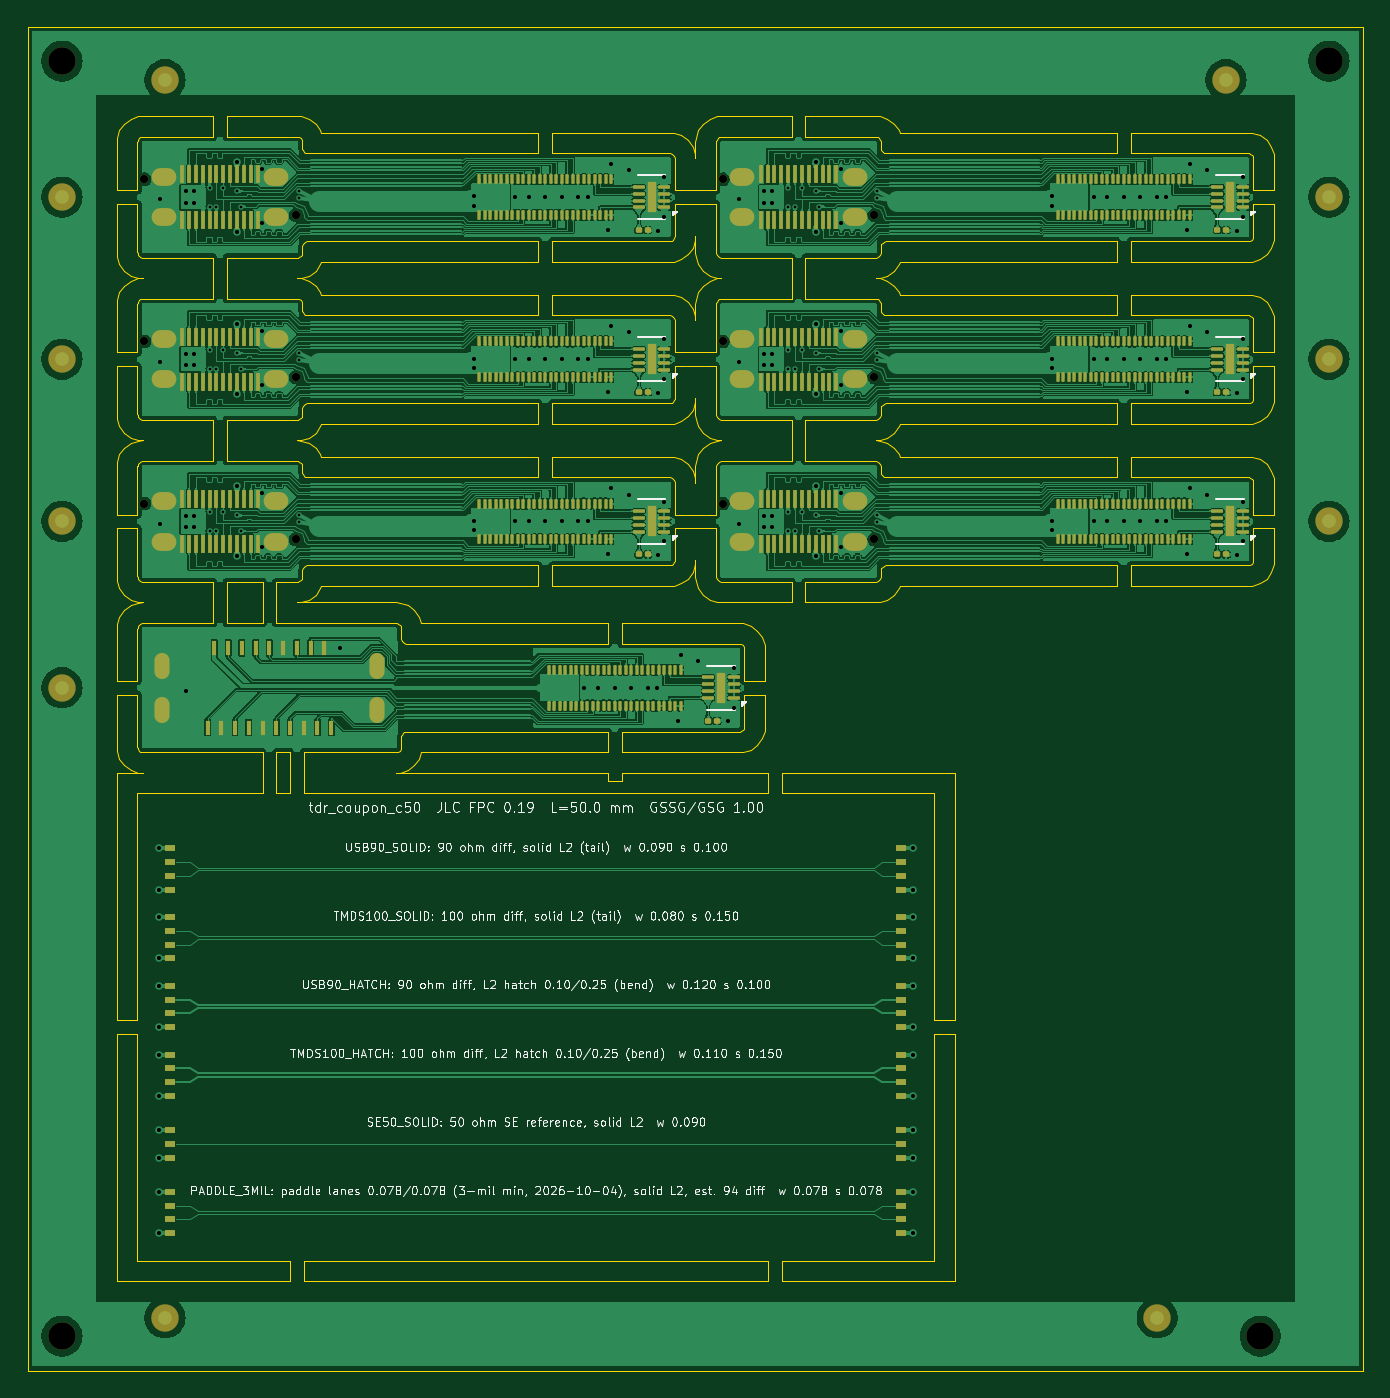
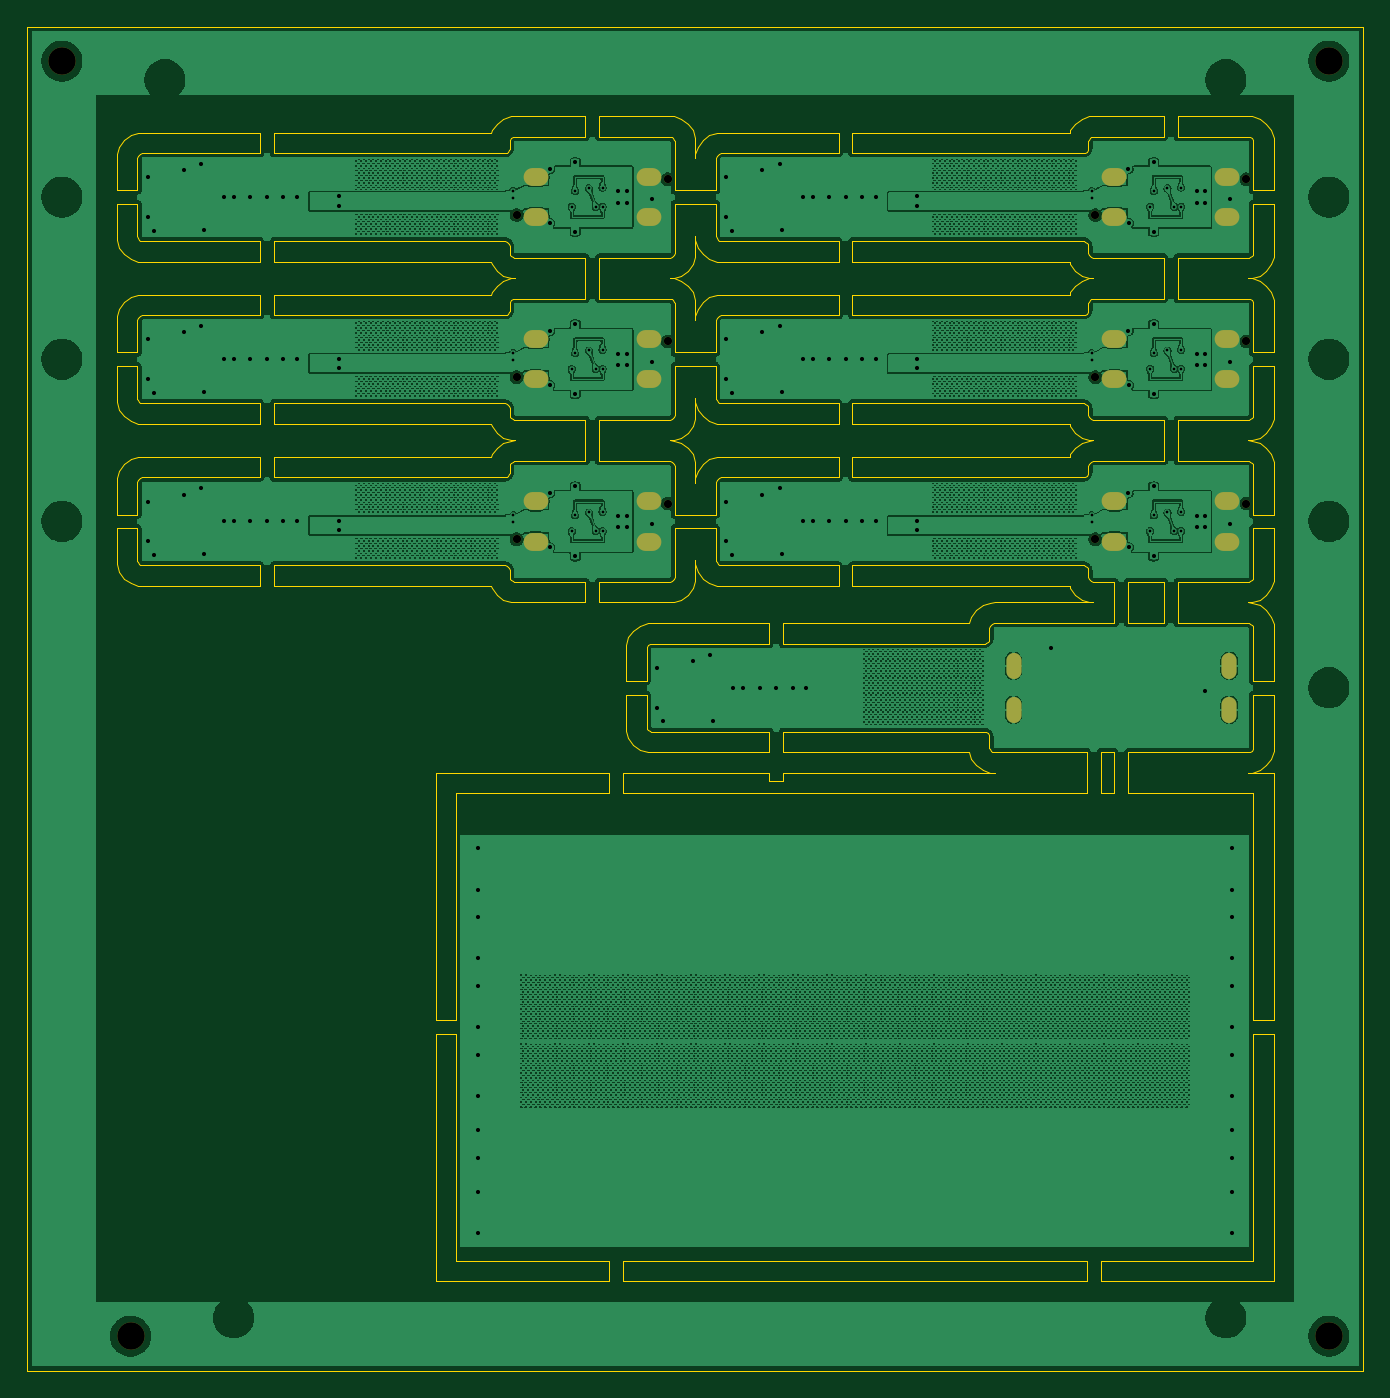
Circuit board: 11 layer files. Board 97.2 x 97.8 mm.
- bottom_copper: panel_c50-B_Cu.gbl (2116971 bytes)
- bottom_mask: panel_c50-B_Mask.gbs (2055 bytes)
- paste: panel_c50-B_Paste.gbp (502 bytes)
- bottom_silk: panel_c50-B_Silkscreen.gbo (2065 bytes)
- outline: panel_c50-Edge_Cuts.gm1 (40452 bytes)
- top_copper: panel_c50-F_Cu.gtl (692932 bytes)
- top_mask: panel_c50-F_Mask.gts (20202 bytes)
- paste: panel_c50-F_Paste.gtp (17526 bytes)
- top_silk: panel_c50-F_Silkscreen.gto (220369 bytes)
- drill: panel_c50-NPTH.drl (612 bytes)
- drill: panel_c50-PTH.drl (4960 bytes)

=== bottom_copper: panel_c50-B_Cu.gbl (2116971 bytes, source omitted) ===
=== bottom_mask: panel_c50-B_Mask.gbs ===
G04 #@! TF.GenerationSoftware,KiCad,Pcbnew,9.0.2+dfsg-1*
G04 #@! TF.CreationDate,2026-10-04T09:34:05-04:00*
G04 #@! TF.ProjectId,panel_c50,70616e65-6c5f-4633-9530-2e6b69636164,rev?*
G04 #@! TF.SameCoordinates,Original*
G04 #@! TF.FileFunction,Soldermask,Bot*
G04 #@! TF.FilePolarity,Negative*
%FSLAX46Y46*%
G04 Gerber Fmt 4.6, Leading zero omitted, Abs format (unit mm)*
G04 Created by KiCad (PCBNEW 9.0.2+dfsg-1) date 2026-10-04 09:34:05*
%MOMM*%
%LPD*%
G01*
G04 APERTURE LIST*
%ADD10O,1.100000X1.900000*%
%ADD11C,0.600000*%
%ADD12O,1.800000X1.300000*%
%ADD13C,2.000000*%
G04 APERTURE END LIST*
D10*
G04 #@! TO.C,J1_H*
X25450000Y-49700001D03*
X25450000Y-46500001D03*
X9750000Y-49700001D03*
X9750000Y-46500001D03*
G04 #@! TD*
D11*
G04 #@! TO.C,J1_C3*
X8500000Y-22900001D03*
X19500000Y-25500001D03*
D12*
X9900000Y-22730001D03*
X9900000Y-25670001D03*
X18100000Y-22730001D03*
X18100000Y-25670001D03*
G04 #@! TD*
D13*
G04 #@! TO.C,TH3*
X2500000Y-95300000D03*
G04 #@! TD*
G04 #@! TO.C,TH1*
X2500000Y-2500000D03*
G04 #@! TD*
G04 #@! TO.C,TH2*
X94714000Y-2500000D03*
G04 #@! TD*
G04 #@! TO.C,TH4*
X89714000Y-95300000D03*
G04 #@! TD*
D11*
G04 #@! TO.C,J1_C2*
X50607000Y-11100000D03*
X61607000Y-13700000D03*
D12*
X52007000Y-10930000D03*
X52007000Y-13870000D03*
X60207000Y-10930000D03*
X60207000Y-13870000D03*
G04 #@! TD*
D11*
G04 #@! TO.C,J1_C1*
X8500000Y-11100000D03*
X19500000Y-13700000D03*
D12*
X9900000Y-10930000D03*
X9900000Y-13870000D03*
X18100000Y-10930000D03*
X18100000Y-13870000D03*
G04 #@! TD*
D11*
G04 #@! TO.C,J1_C4*
X50607000Y-22900001D03*
X61607000Y-25500001D03*
D12*
X52007000Y-22730001D03*
X52007000Y-25670001D03*
X60207000Y-22730001D03*
X60207000Y-25670001D03*
G04 #@! TD*
D11*
G04 #@! TO.C,J1_C5*
X8500000Y-34700001D03*
X19500000Y-37300001D03*
D12*
X9900000Y-34530001D03*
X9900000Y-37470001D03*
X18100000Y-34530001D03*
X18100000Y-37470001D03*
G04 #@! TD*
D11*
G04 #@! TO.C,J1_C6*
X50607000Y-34700001D03*
X61607000Y-37300001D03*
D12*
X52007000Y-34530001D03*
X52007000Y-37470001D03*
X60207000Y-34530001D03*
X60207000Y-37470001D03*
G04 #@! TD*
M02*

=== paste: panel_c50-B_Paste.gbp ===
G04 #@! TF.GenerationSoftware,KiCad,Pcbnew,9.0.2+dfsg-1*
G04 #@! TF.CreationDate,2026-10-04T09:34:05-04:00*
G04 #@! TF.ProjectId,panel_c50,70616e65-6c5f-4633-9530-2e6b69636164,rev?*
G04 #@! TF.SameCoordinates,Original*
G04 #@! TF.FileFunction,Paste,Bot*
G04 #@! TF.FilePolarity,Positive*
%FSLAX46Y46*%
G04 Gerber Fmt 4.6, Leading zero omitted, Abs format (unit mm)*
G04 Created by KiCad (PCBNEW 9.0.2+dfsg-1) date 2026-10-04 09:34:05*
%MOMM*%
%LPD*%
G01*
G04 APERTURE LIST*
G04 APERTURE END LIST*
M02*

=== bottom_silk: panel_c50-B_Silkscreen.gbo ===
G04 #@! TF.GenerationSoftware,KiCad,Pcbnew,9.0.2+dfsg-1*
G04 #@! TF.CreationDate,2026-10-04T09:34:05-04:00*
G04 #@! TF.ProjectId,panel_c50,70616e65-6c5f-4633-9530-2e6b69636164,rev?*
G04 #@! TF.SameCoordinates,Original*
G04 #@! TF.FileFunction,Legend,Bot*
G04 #@! TF.FilePolarity,Positive*
%FSLAX46Y46*%
G04 Gerber Fmt 4.6, Leading zero omitted, Abs format (unit mm)*
G04 Created by KiCad (PCBNEW 9.0.2+dfsg-1) date 2026-10-04 09:34:05*
%MOMM*%
%LPD*%
G01*
G04 APERTURE LIST*
%ADD10O,1.100000X1.900000*%
%ADD11C,0.600000*%
%ADD12O,1.800000X1.300000*%
%ADD13C,2.000000*%
G04 APERTURE END LIST*
%LPC*%
D10*
G04 #@! TO.C,J1_H*
X25450000Y-49700001D03*
X25450000Y-46500001D03*
X9750000Y-49700001D03*
X9750000Y-46500001D03*
G04 #@! TD*
D11*
G04 #@! TO.C,J1_C3*
X8500000Y-22900001D03*
X19500000Y-25500001D03*
D12*
X9900000Y-22730001D03*
X9900000Y-25670001D03*
X18100000Y-22730001D03*
X18100000Y-25670001D03*
G04 #@! TD*
D13*
G04 #@! TO.C,TH3*
X2500000Y-95300000D03*
G04 #@! TD*
G04 #@! TO.C,TH1*
X2500000Y-2500000D03*
G04 #@! TD*
G04 #@! TO.C,TH2*
X94714000Y-2500000D03*
G04 #@! TD*
G04 #@! TO.C,TH4*
X89714000Y-95300000D03*
G04 #@! TD*
D11*
G04 #@! TO.C,J1_C2*
X50607000Y-11100000D03*
X61607000Y-13700000D03*
D12*
X52007000Y-10930000D03*
X52007000Y-13870000D03*
X60207000Y-10930000D03*
X60207000Y-13870000D03*
G04 #@! TD*
D11*
G04 #@! TO.C,J1_C1*
X8500000Y-11100000D03*
X19500000Y-13700000D03*
D12*
X9900000Y-10930000D03*
X9900000Y-13870000D03*
X18100000Y-10930000D03*
X18100000Y-13870000D03*
G04 #@! TD*
D11*
G04 #@! TO.C,J1_C4*
X50607000Y-22900001D03*
X61607000Y-25500001D03*
D12*
X52007000Y-22730001D03*
X52007000Y-25670001D03*
X60207000Y-22730001D03*
X60207000Y-25670001D03*
G04 #@! TD*
D11*
G04 #@! TO.C,J1_C5*
X8500000Y-34700001D03*
X19500000Y-37300001D03*
D12*
X9900000Y-34530001D03*
X9900000Y-37470001D03*
X18100000Y-34530001D03*
X18100000Y-37470001D03*
G04 #@! TD*
D11*
G04 #@! TO.C,J1_C6*
X50607000Y-34700001D03*
X61607000Y-37300001D03*
D12*
X52007000Y-34530001D03*
X52007000Y-37470001D03*
X60207000Y-34530001D03*
X60207000Y-37470001D03*
G04 #@! TD*
%LPD*%
M02*

=== outline: panel_c50-Edge_Cuts.gm1 (40452 bytes, source omitted) ===
=== top_copper: panel_c50-F_Cu.gtl (692932 bytes, source omitted) ===
=== top_mask: panel_c50-F_Mask.gts (20202 bytes, source omitted) ===
=== paste: panel_c50-F_Paste.gtp (17526 bytes, source omitted) ===
=== top_silk: panel_c50-F_Silkscreen.gto (220369 bytes, source omitted) ===
=== drill: panel_c50-NPTH.drl ===
M48
; DRILL file {KiCad 9.0.2+dfsg-1} date 2026-10-04T09:34:06-0400
; FORMAT={-:-/ absolute / metric / decimal}
; #@! TF.CreationDate,2026-10-04T09:34:06-04:00
; #@! TF.GenerationSoftware,Kicad,Pcbnew,9.0.2+dfsg-1
; #@! TF.FileFunction,NonPlated,1,2,NPTH
FMAT,2
METRIC
; #@! TA.AperFunction,NonPlated,NPTH,ComponentDrill
T1C0.600
; #@! TA.AperFunction,NonPlated,NPTH,ComponentDrill
T2C2.000
%
G90
G05
T1
X8.5Y-11.1
X8.5Y-22.9
X8.5Y-34.7
X19.5Y-13.7
X19.5Y-25.5
X19.5Y-37.3
X50.607Y-11.1
X50.607Y-22.9
X50.607Y-34.7
X61.607Y-13.7
X61.607Y-25.5
X61.607Y-37.3
T2
X2.5Y-2.5
X2.5Y-95.3
X89.714Y-95.3
X94.714Y-2.5
M30

=== drill: panel_c50-PTH.drl ===
M48
; DRILL file {KiCad 9.0.2+dfsg-1} date 2026-10-04T09:34:06-0400
; FORMAT={-:-/ absolute / metric / decimal}
; #@! TF.CreationDate,2026-10-04T09:34:06-04:00
; #@! TF.GenerationSoftware,Kicad,Pcbnew,9.0.2+dfsg-1
; #@! TF.FileFunction,Plated,1,2,PTH
FMAT,2
METRIC
; #@! TA.AperFunction,Plated,PTH,ViaDrill
T1C0.200
; #@! TA.AperFunction,Plated,PTH,ViaDrill
T2C0.300
; #@! TA.AperFunction,Plated,PTH,ComponentDrill
T3C0.700
; #@! TA.AperFunction,Plated,PTH,ComponentDrill
T4C0.800
%
G90
G05
T1
X13.25Y-11.7
X13.25Y-13.1
X13.25Y-23.5
X13.25Y-24.9
X13.25Y-35.3
X13.25Y-36.7
X13.75Y-13.1
X13.75Y-24.9
X13.75Y-36.7
X14.25Y-11.75
X14.25Y-23.55
X14.25Y-35.35
X15.25Y-11.95
X15.25Y-23.75
X15.25Y-35.55
X15.5Y-13.1
X15.5Y-24.9
X15.5Y-36.7
X19.75Y-11.95
X19.75Y-12.45
X19.75Y-23.75
X19.75Y-24.25
X19.75Y-35.55
X19.75Y-36.05
X55.357Y-11.7
X55.357Y-13.1
X55.357Y-23.5
X55.357Y-24.9
X55.357Y-35.3
X55.357Y-36.7
X55.857Y-13.1
X55.857Y-24.9
X55.857Y-36.7
X56.357Y-11.75
X56.357Y-23.55
X56.357Y-35.35
X57.357Y-11.95
X57.357Y-23.75
X57.357Y-35.55
X57.607Y-13.1
X57.607Y-24.9
X57.607Y-36.7
X61.857Y-11.95
X61.857Y-12.45
X61.857Y-23.75
X61.857Y-24.25
X61.857Y-35.55
X61.857Y-36.05
T2
X9.55Y-59.8
X9.55Y-62.8
X9.55Y-64.8
X9.55Y-67.8
X9.55Y-69.8
X9.55Y-72.8
X9.55Y-74.8
X9.55Y-77.8
X9.55Y-80.3
X9.55Y-82.3
X9.55Y-84.8
X9.55Y-87.8
X9.672Y-12.57
X9.672Y-24.37
X9.672Y-36.17
X11.5Y-11.98
X11.5Y-12.82
X11.5Y-23.78
X11.5Y-24.62
X11.5Y-35.58
X11.5Y-36.42
X11.52Y-48.353
X12.1Y-11.98
X12.1Y-12.82
X12.1Y-23.78
X12.1Y-24.62
X12.1Y-35.58
X12.1Y-36.42
X15.25Y-9.85
X15.25Y-14.95
X15.25Y-21.65
X15.25Y-26.75
X15.25Y-33.45
X15.25Y-38.55
X17.065Y-14.29
X17.065Y-26.09
X17.065Y-37.89
X17.082Y-10.349
X17.082Y-22.149
X17.082Y-33.949
X22.71Y-45.2
X32.462Y-12.35
X32.462Y-13.05
X32.462Y-24.15
X32.462Y-24.85
X32.462Y-35.95
X32.462Y-36.65
X35.477Y-12.4
X35.477Y-24.2
X35.477Y-36.0
X36.477Y-12.4
X36.477Y-24.2
X36.477Y-36.0
X37.677Y-12.4
X37.677Y-24.2
X37.677Y-36.0
X38.877Y-12.4
X38.877Y-24.2
X38.877Y-36.0
X40.077Y-12.4
X40.077Y-24.2
X40.077Y-36.0
X40.529Y-48.1
X40.777Y-12.4
X40.777Y-24.2
X40.777Y-36.0
X41.529Y-48.1
X42.277Y-14.8
X42.277Y-26.6
X42.277Y-38.4
X42.477Y-10.0
X42.477Y-21.8
X42.477Y-33.6
X42.729Y-48.1
X43.75Y-10.45
X43.75Y-22.25
X43.75Y-34.05
X43.929Y-48.1
X45.129Y-48.1
X45.829Y-48.1
X45.912Y-14.85
X45.912Y-26.65
X45.912Y-38.45
X46.352Y-10.95
X46.352Y-13.85
X46.352Y-22.75
X46.352Y-25.65
X46.352Y-34.55
X46.352Y-37.45
X47.329Y-50.5
X47.529Y-45.7
X48.802Y-46.15
X50.964Y-50.55
X51.404Y-46.65
X51.404Y-49.55
X51.779Y-12.57
X51.779Y-24.37
X51.779Y-36.17
X53.607Y-11.98
X53.607Y-12.82
X53.607Y-23.78
X53.607Y-24.62
X53.607Y-35.58
X53.607Y-36.42
X54.207Y-11.98
X54.207Y-12.82
X54.207Y-23.78
X54.207Y-24.62
X54.207Y-35.58
X54.207Y-36.42
X57.357Y-9.85
X57.357Y-14.95
X57.357Y-21.65
X57.357Y-26.75
X57.357Y-33.45
X57.357Y-38.55
X59.172Y-14.29
X59.172Y-26.09
X59.172Y-37.89
X59.189Y-10.349
X59.189Y-22.149
X59.189Y-33.949
X64.45Y-59.8
X64.45Y-62.8
X64.45Y-64.8
X64.45Y-67.8
X64.45Y-69.8
X64.45Y-72.8
X64.45Y-74.8
X64.45Y-77.8
X64.45Y-80.3
X64.45Y-82.3
X64.45Y-84.8
X64.45Y-87.8
X74.569Y-12.35
X74.569Y-13.05
X74.569Y-24.15
X74.569Y-24.85
X74.569Y-35.95
X74.569Y-36.65
X77.584Y-12.4
X77.584Y-24.2
X77.584Y-36.0
X78.584Y-12.4
X78.584Y-24.2
X78.584Y-36.0
X79.784Y-12.4
X79.784Y-24.2
X79.784Y-36.0
X80.984Y-12.4
X80.984Y-24.2
X80.984Y-36.0
X82.184Y-12.4
X82.184Y-24.2
X82.184Y-36.0
X82.884Y-12.4
X82.884Y-24.2
X82.884Y-36.0
X84.384Y-14.8
X84.384Y-26.6
X84.384Y-38.4
X84.584Y-10.0
X84.584Y-21.8
X84.584Y-33.6
X85.857Y-10.45
X85.857Y-22.25
X85.857Y-34.05
X88.019Y-14.85
X88.019Y-26.65
X88.019Y-38.45
X88.459Y-10.95
X88.459Y-13.85
X88.459Y-22.75
X88.459Y-25.65
X88.459Y-34.55
X88.459Y-37.45
T3
G00X9.75Y-46.9
M15
G01X9.75Y-46.1
M16
G05
G00X9.75Y-50.1
M15
G01X9.75Y-49.3
M16
G05
G00X25.45Y-46.9
M15
G01X25.45Y-46.1
M16
G05
G00X25.45Y-50.1
M15
G01X25.45Y-49.3
M16
G05
T4
G00X9.65Y-10.93
M15
G01X10.15Y-10.93
M16
G05
G00X9.65Y-13.87
M15
G01X10.15Y-13.87
M16
G05
G00X9.65Y-22.73
M15
G01X10.15Y-22.73
M16
G05
G00X9.65Y-25.67
M15
G01X10.15Y-25.67
M16
G05
G00X9.65Y-34.53
M15
G01X10.15Y-34.53
M16
G05
G00X9.65Y-37.47
M15
G01X10.15Y-37.47
M16
G05
G00X17.85Y-10.93
M15
G01X18.35Y-10.93
M16
G05
G00X17.85Y-13.87
M15
G01X18.35Y-13.87
M16
G05
G00X17.85Y-22.73
M15
G01X18.35Y-22.73
M16
G05
G00X17.85Y-25.67
M15
G01X18.35Y-25.67
M16
G05
G00X17.85Y-34.53
M15
G01X18.35Y-34.53
M16
G05
G00X17.85Y-37.47
M15
G01X18.35Y-37.47
M16
G05
G00X51.757Y-10.93
M15
G01X52.257Y-10.93
M16
G05
G00X51.757Y-13.87
M15
G01X52.257Y-13.87
M16
G05
G00X51.757Y-22.73
M15
G01X52.257Y-22.73
M16
G05
G00X51.757Y-25.67
M15
G01X52.257Y-25.67
M16
G05
G00X51.757Y-34.53
M15
G01X52.257Y-34.53
M16
G05
G00X51.757Y-37.47
M15
G01X52.257Y-37.47
M16
G05
G00X59.957Y-10.93
M15
G01X60.457Y-10.93
M16
G05
G00X59.957Y-13.87
M15
G01X60.457Y-13.87
M16
G05
G00X59.957Y-22.73
M15
G01X60.457Y-22.73
M16
G05
G00X59.957Y-25.67
M15
G01X60.457Y-25.67
M16
G05
G00X59.957Y-34.53
M15
G01X60.457Y-34.53
M16
G05
G00X59.957Y-37.47
M15
G01X60.457Y-37.47
M16
G05
M30
